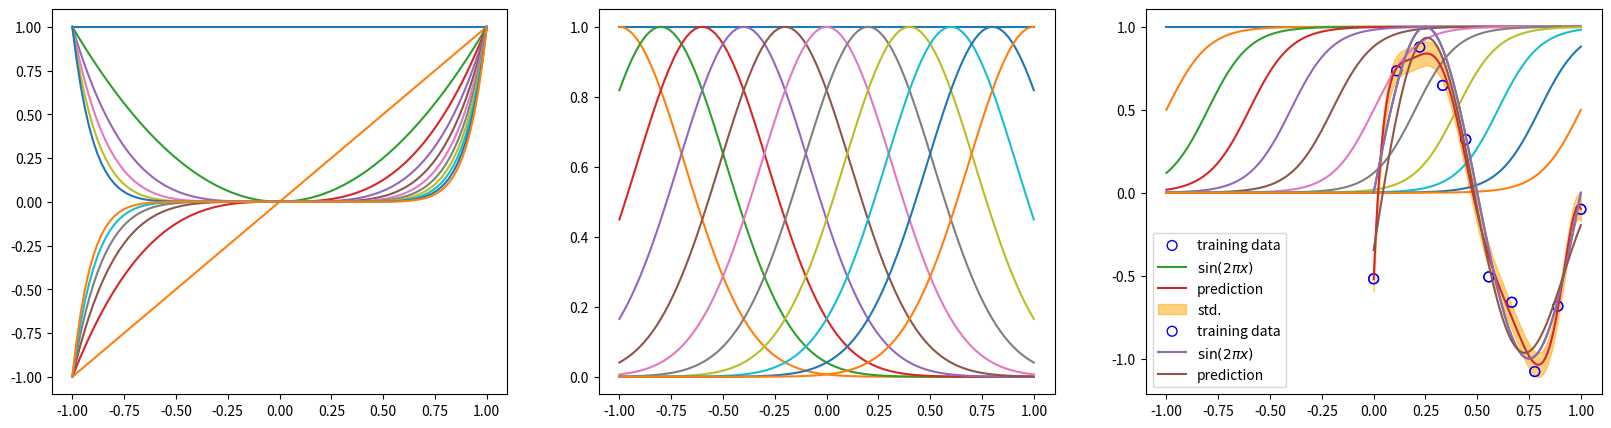
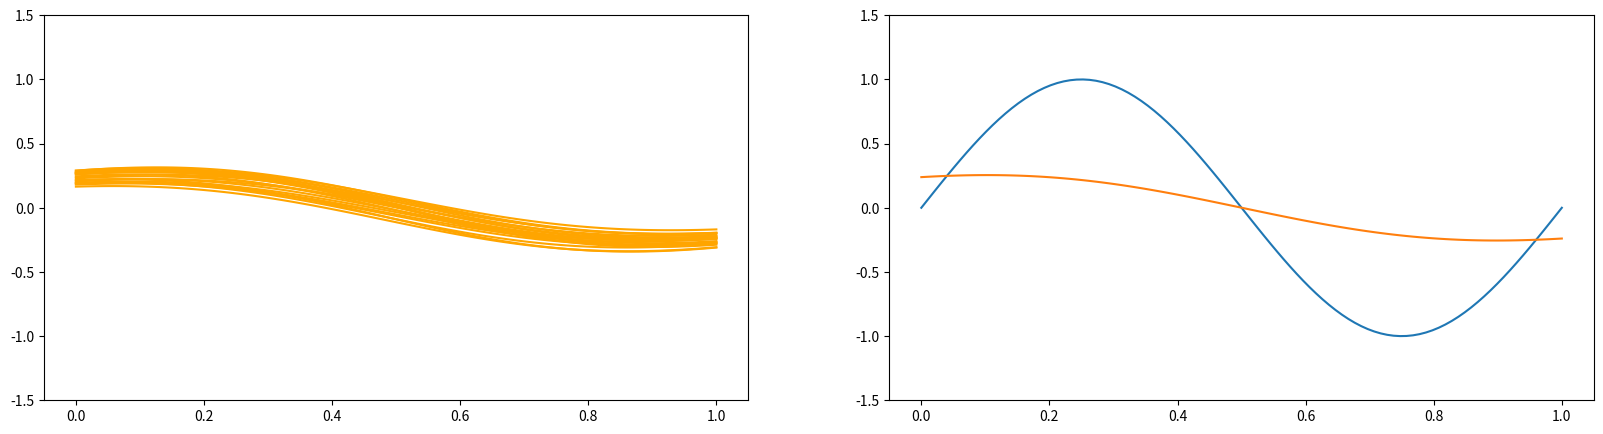
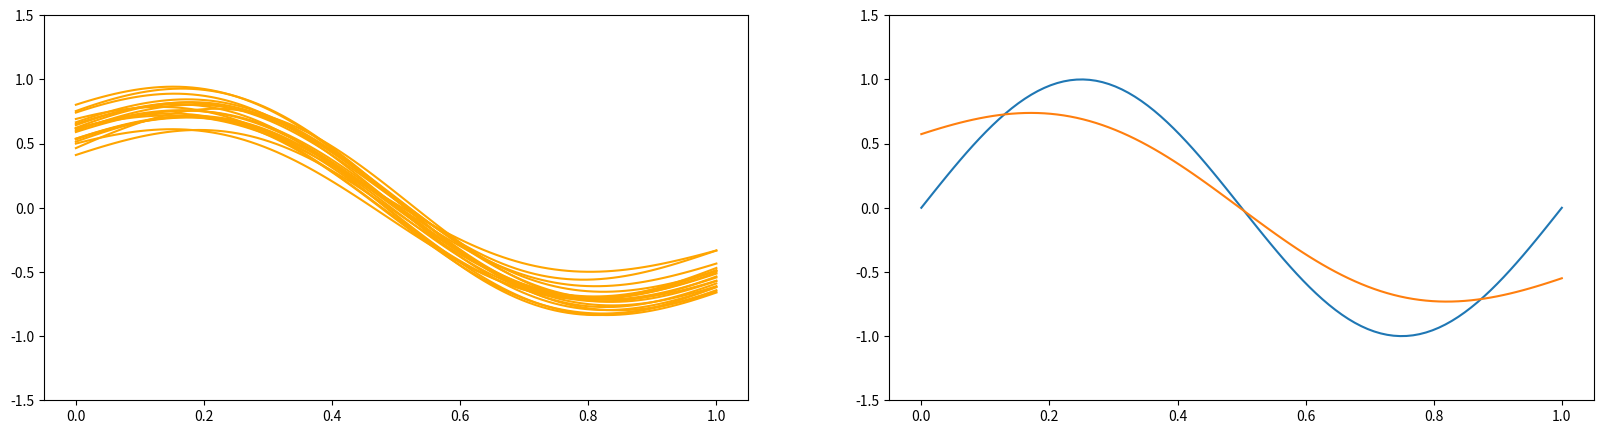
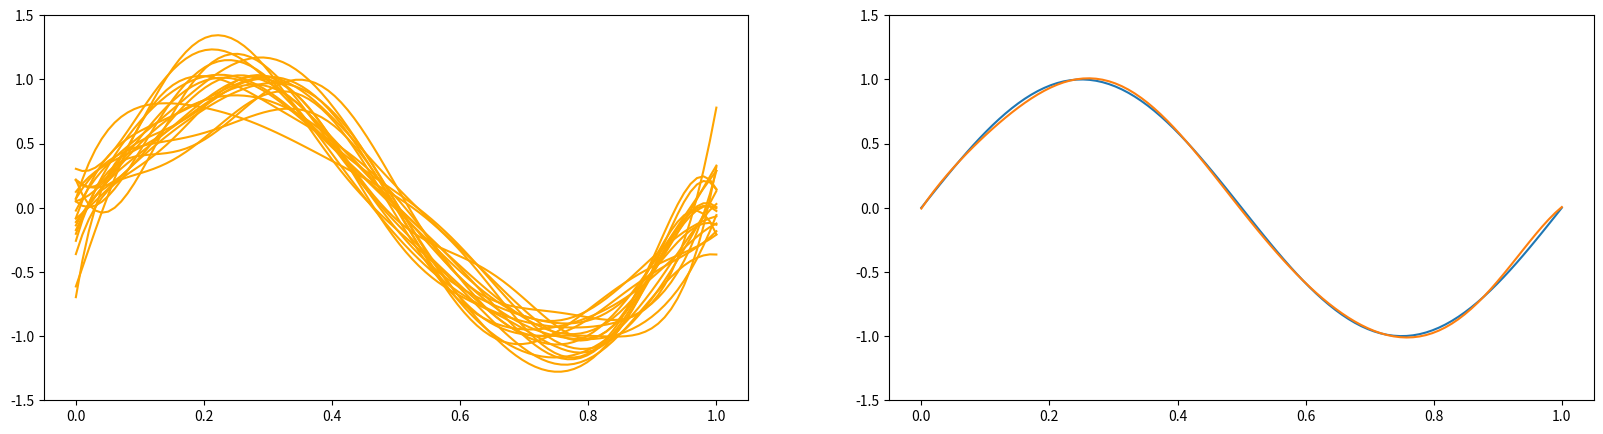

Recreate these plots in Python, in order.
#!/usr/bin/env python3
# -*- coding: utf-8 -*-
"""
Created on Fri Oct  4 07:33:11 2019

[redacted]
"""

import numpy as np
from scipy.stats import multivariate_normal
import matplotlib.pyplot as plt
import itertools
import functools

class SigmoidalFeature(object):
    """
    Sigmoidal features

    1 / (1 + exp((m - x) @ c)
    """

    def __init__(self, mean, coef=1):
        """
        construct sigmoidal features

        Parameters
        ----------
        mean : (n_features, ndim) or (n_features,) ndarray
            center of sigmoid function
        coef : (ndim,) ndarray or int or float
            coefficient to be multplied with the distance
        """
        if mean.ndim == 1:
            mean = mean[:, None]
        else:
            assert mean.ndim == 2
        if isinstance(coef, int) or isinstance(coef, float):
            if np.size(mean, 1) == 1:
                coef = np.array([coef])
            else:
                raise ValueError("mismatch of dimension")
        else:
            assert coef.ndim == 1
            assert np.size(mean, 1) == len(coef)
        self.mean = mean
        self.coef = coef

    def _sigmoid(self, x, mean):
        return np.tanh((x - mean) @ self.coef * 0.5) * 0.5 + 0.5

    def transform(self, x):
        """
        transform input array with sigmoidal features

        Parameters
        ----------
        x : (sample_size, ndim) or (sample_size,) ndarray
            input array

        Returns
        -------
        output : (sample_size, n_features) ndarray
            sigmoidal features
        """
        if x.ndim == 1:
            x = x[:, None]
        else:
            assert x.ndim == 2
        assert np.size(x, 1) == np.size(self.mean, 1)
        basis = [np.ones(len(x))]
        for m in self.mean:
            basis.append(self._sigmoid(x, m))
        return np.asarray(basis).transpose()

class PolynomialFeature(object):
    """
    polynomial features

    transforms input array with polynomial features

    Example
    =======
    x =
    [[a, b],
    [c, d]]

    y = PolynomialFeatures(degree=2).transform(x)
    y =
    [[1, a, b, a^2, a * b, b^2],
    [1, c, d, c^2, c * d, d^2]]
    """

    def __init__(self, degree=2):
        """
        construct polynomial features

        Parameters
        ----------
        degree : int
            degree of polynomial
        """
        assert isinstance(degree, int)
        self.degree = degree

    def transform(self, x):
        """
        transforms input array with polynomial features

        Parameters
        ----------
        x : (sample_size, n) ndarray
            input array

        Returns
        -------
        output : (sample_size, 1 + nC1 + ... + nCd) ndarray
            polynomial features
        """
        if x.ndim == 1:
            x = x[:, None]
        x_t = x.transpose()
        features = [np.ones(len(x))]
        for degree in range(1, self.degree + 1):
            for items in itertools.combinations_with_replacement(x_t, degree):
                features.append(functools.reduce(lambda x, y: x * y, items))
        return np.asarray(features).transpose()


class GaussianFeature(object):
    """
    Gaussian feature

    gaussian function = exp(-0.5 * (x - m) / v)
    """

    def __init__(self, mean, var):
        """
        construct gaussian features

        Parameters
        ----------
        mean : (n_features, ndim) or (n_features,) ndarray
            places to locate gaussian function at
        var : float
            variance of the gaussian function
        """
        if mean.ndim == 1:
            mean = mean[:, None]
        else:
            assert mean.ndim == 2
        assert isinstance(var, float) or isinstance(var, int)
        self.mean = mean
        self.var = var

    def _gauss(self, x, mean):
        return np.exp(-0.5 * np.sum(np.square(x - mean), axis=-1) / self.var)

    def transform(self, x):
        """
        transform input array with gaussian features

        Parameters
        ----------
        x : (sample_size, ndim) or (sample_size,)
            input array

        Returns
        -------
        output : (sample_size, n_features)
            gaussian features
        """
        if x.ndim == 1:
            x = x[:, None]
        else:
            assert x.ndim == 2
        assert np.size(x, 1) == np.size(self.mean, 1)
        basis = [np.ones(len(x))]
        for m in self.mean:
            basis.append(self._gauss(x, m))
        return np.asarray(basis).transpose()
    

class Regression(object):
    """
    Base class for regressors
    """
    pass


class LinearRegression(Regression):
    """
    Linear regression model
    y = X @ w
    t ~ N(t|X @ w, var)
    """

    def fit(self, X:np.ndarray, t:np.ndarray):
        """
        perform least squares fitting

        Parameters
        ----------
        X : (N, D) np.ndarray
            training independent variable
        t : (N,) np.ndarray
            training dependent variable
        """
        self.w = np.linalg.pinv(X) @ t
        self.var = np.mean(np.square(X @ self.w - t))


    def predict(self, X:np.ndarray, return_std:bool=False):
        """
        make prediction given input

        Parameters
        ----------
        X : (N, D) np.ndarray
            samples to predict their output
        return_std : bool, optional
            returns standard deviation of each predition if True

        Returns
        -------
        y : (N,) np.ndarray
            prediction of each sample
        y_std : (N,) np.ndarray
            standard deviation of each predition
        """
        y = X @ self.w
        if return_std:
            y_std = np.sqrt(self.var) + np.zeros_like(y)
            return y, y_std
        return y

class RidgeRegression(Regression):
    """
    Ridge regression model

    w* = argmin |t - X @ w| + alpha * |w|_2^2
    """

    def __init__(self, alpha:float=1.):
        self.alpha = alpha

    def fit(self, X:np.ndarray, t:np.ndarray):
        """
        maximum a posteriori estimation of parameter

        Parameters
        ----------
        X : (N, D) np.ndarray
            training data independent variable
        t : (N,) np.ndarray
            training data dependent variable
        """

        eye = np.eye(np.size(X, 1))
        self.w = np.linalg.solve(self.alpha * eye + X.T @ X, X.T @ t)


    def predict(self, X:np.ndarray):
        """
        make prediction given input

        Parameters
        ----------
        X : (N, D) np.ndarray
            samples to predict their output

        Returns
        -------
        (N,) np.ndarray
            prediction of each input
        """
        return X @ self.w

class BayesianRegression(Regression):
    """
    Bayesian regression model

    w ~ N(w|0, alpha^(-1)I)
    y = X @ w
    t ~ N(t|X @ w, beta^(-1))
    """

    def __init__(self, alpha:float=1., beta:float=1.):
        self.alpha = alpha
        self.beta = beta
        self.w_mean = None
        self.w_precision = None

    def _is_prior_defined(self) -> bool:
        return self.w_mean is not None and self.w_precision is not None

    def _get_prior(self, ndim:int) -> tuple:
        if self._is_prior_defined():
            return self.w_mean, self.w_precision
        else:
            return np.zeros(ndim), self.alpha * np.eye(ndim)
    
    def fit(self, X:np.ndarray, t:np.ndarray):
        """
        bayesian update of parameters given training dataset

        Parameters
        ----------
        X : (N, n_features) np.ndarray
            training data independent variable
        t : (N,) np.ndarray
            training data dependent variable
        """

        mean_prev, precision_prev = self._get_prior(np.size(X, 1))

        w_precision = precision_prev + self.beta * X.T @ X
        w_mean = np.linalg.solve(
            w_precision,
            precision_prev @ mean_prev + self.beta * X.T @ t
        )
        self.w_mean = w_mean
        self.w_precision = w_precision
        self.w_cov = np.linalg.inv(self.w_precision)
    
    def predict(self, X:np.ndarray, return_std:bool=False, sample_size:int=None):
        """
        return mean (and standard deviation) of predictive distribution

        Parameters
        ----------
        X : (N, n_features) np.ndarray
            independent variable
        return_std : bool, optional
            flag to return standard deviation (the default is False)
        sample_size : int, optional
            number of samples to draw from the predictive distribution
            (the default is None, no sampling from the distribution)

        Returns
        -------
        y : (N,) np.ndarray
            mean of the predictive distribution
        y_std : (N,) np.ndarray
            standard deviation of the predictive distribution
        y_sample : (N, sample_size) np.ndarray
            samples from the predictive distribution
        """

        if sample_size is not None:
            w_sample = np.random.multivariate_normal(
                self.w_mean, self.w_cov, size=sample_size
            )
            y_sample = X @ w_sample.T
            return y_sample
        y = X @ self.w_mean
        if return_std:
            y_var = 1 / self.beta + np.sum(X @ self.w_cov * X, axis=1)
            y_std = np.sqrt(y_var)
            return y, y_std
        return y
    
class EmpiricalBayesRegression(BayesianRegression):
    """
    Empirical Bayes Regression model
    a.k.a.
    type 2 maximum likelihood,
    generalized maximum likelihood,
    evidence approximation

    w ~ N(w|0, alpha^(-1)I)
    y = X @ w
    t ~ N(t|X @ w, beta^(-1))
    evidence function p(t|X,alpha,beta) = S p(t|w;X,beta)p(w|0;alpha) dw
    """

    def __init__(self, alpha:float=1., beta:float=1.):
        super().__init__(alpha, beta)

    def fit(self, X:np.ndarray, t:np.ndarray, max_iter:int=100):
        """
        maximization of evidence function with respect to
        the hyperparameters alpha and beta given training dataset

        Parameters
        ----------
        X : (N, D) np.ndarray
            training independent variable
        t : (N,) np.ndarray
            training dependent variable
        max_iter : int
            maximum number of iteration
        """
        M = X.T @ X
        eigenvalues = np.linalg.eigvalsh(M)
        eye = np.eye(np.size(X, 1))
        N = len(t)
        for _ in range(max_iter):
            params = [self.alpha, self.beta]

            w_precision = self.alpha * eye + self.beta * X.T @ X
            w_mean = self.beta * np.linalg.solve(w_precision, X.T @ t)

            gamma = np.sum(eigenvalues / (self.alpha + eigenvalues))
            self.alpha = float(gamma / np.sum(w_mean ** 2).clip(min=1e-10))
            self.beta = float(
                (N - gamma) / np.sum(np.square(t - X @ w_mean))
            )
            if np.allclose(params, [self.alpha, self.beta]):
                break
        self.w_mean = w_mean
        self.w_precision = w_precision
        self.w_cov = np.linalg.inv(w_precision)


    def _log_prior(self, w):
        return -0.5 * self.alpha * np.sum(w ** 2)

    def _log_likelihood(self, X, t, w):
        return -0.5 * self.beta * np.square(t - X @ w).sum()

    def _log_posterior(self, X, t, w):
        return self._log_likelihood(X, t, w) + self._log_prior(w)

    def log_evidence(self, X:np.ndarray, t:np.ndarray):
        """
        logarithm or the evidence function

        Parameters
        ----------
        X : (N, D) np.ndarray
            indenpendent variable
        t : (N,) np.ndarray
            dependent variable
        Returns
        -------
        float
            log evidence
        """
        N = len(t)
        D = np.size(X, 1)
        return 0.5 * (
            D * np.log(self.alpha) + N * np.log(self.beta)
            - np.linalg.slogdet(self.w_precision)[1] - D * np.log(2 * np.pi)
        ) + self._log_posterior(X, t, self.w_mean)


# 3. Linear Models for Regression
np.random.seed(1234)

def create_toy_data(func, sample_size, std, domain=[0, 1]):
    x = np.linspace(domain[0], domain[1], sample_size)
    np.random.shuffle(x)
    t = func(x) + np.random.normal(scale=std, size=x.shape)
    return x, t


# 3.1 Linear Basis Function Models
x = np.linspace(-1, 1, 100)
X_polynomial = PolynomialFeature(11).transform(x[:, None])
X_gaussian = GaussianFeature(np.linspace(-1, 1, 11), 0.1).transform(x)
X_sigmoidal = SigmoidalFeature(np.linspace(-1, 1, 11), 10).transform(x)

plt.figure(figsize=(20, 5))
for i, X in enumerate([X_polynomial, X_gaussian, X_sigmoidal]):
    plt.subplot(1, 3, i + 1)
    for j in range(12):
        plt.plot(x, X[:, j])
   


# 3.1.1 Maximum likelihood and least squares     
def sinusoidal(x):
    return np.sin(2 * np.pi * x)

x_train, y_train = create_toy_data(sinusoidal, 10, 0.25)
x_test = np.linspace(0, 1, 100)
y_test = sinusoidal(x_test)

# Pick one of the three features below
# feature = PolynomialFeature(8)
feature = GaussianFeature(np.linspace(0, 1, 8), 0.1)
# feature = SigmoidalFeature(np.linspace(0, 1, 8), 10)

X_train = feature.transform(x_train)
X_test = feature.transform(x_test)
model = LinearRegression()
model.fit(X_train, y_train)
y, y_std = model.predict(X_test, return_std=True)

plt.scatter(x_train, y_train, facecolor="none", edgecolor="b", s=50, label="training data")
plt.plot(x_test, y_test, label="$\sin(2\pi x)$")
plt.plot(x_test, y, label="prediction")
plt.fill_between(
    x_test, y - y_std, y + y_std,
    color="orange", alpha=0.5, label="std.")
plt.legend()
plt.show()



# 3.1.4 Regularized least squares
model = RidgeRegression(alpha=1e-3)
model.fit(X_train, y_train)
y = model.predict(X_test)

plt.scatter(x_train, y_train, facecolor="none", edgecolor="b", s=50, label="training data")
plt.plot(x_test, y_test, label="$\sin(2\pi x)$")
plt.plot(x_test, y, label="prediction")
plt.legend()
plt.show()




# 3.2 The Bias-Variance Decomposition
# feature = PolynomialFeature(24)
feature = GaussianFeature(np.linspace(0, 1, 24), 0.1)
# feature = SigmoidalFeature(np.linspace(0, 1, 24), 10)

for a in [1e2, 1., 1e-9]:
    y_list = []
    plt.figure(figsize=(20, 5))
    plt.subplot(1, 2, 1)
    for i in range(100):
        x_train, y_train = create_toy_data(sinusoidal, 25, 0.25)
        X_train = feature.transform(x_train)
        X_test = feature.transform(x_test)
        model = BayesianRegression(alpha=a, beta=1.)
        model.fit(X_train, y_train)
        y = model.predict(X_test)
        y_list.append(y)
        if i < 20:
            plt.plot(x_test, y, c="orange")
    plt.ylim(-1.5, 1.5)
    
    plt.subplot(1, 2, 2)
    plt.plot(x_test, y_test)
    plt.plot(x_test, np.asarray(y_list).mean(axis=0))
    plt.ylim(-1.5, 1.5)
    plt.show()